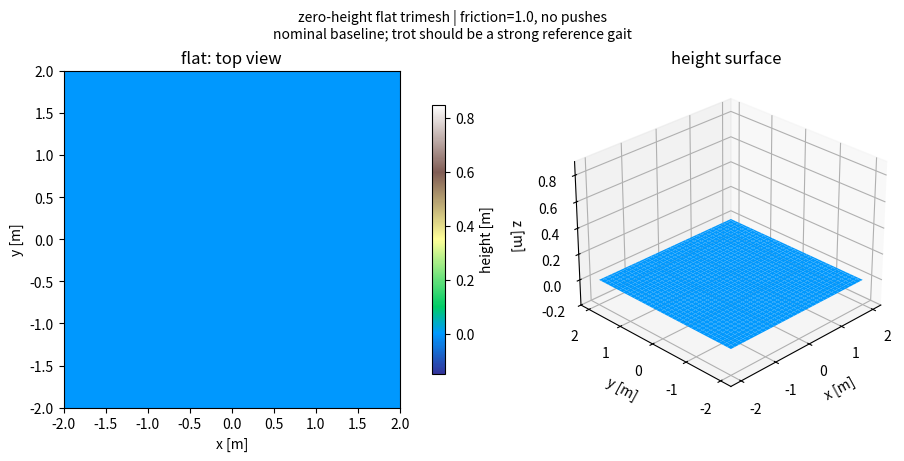
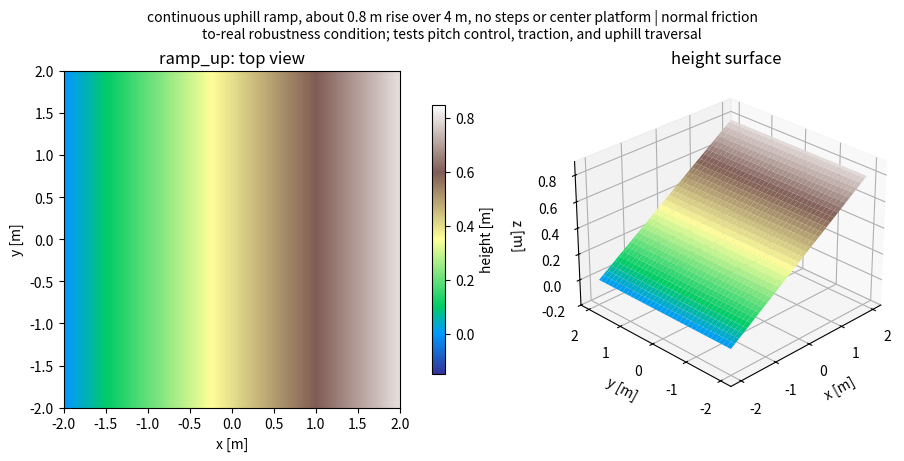
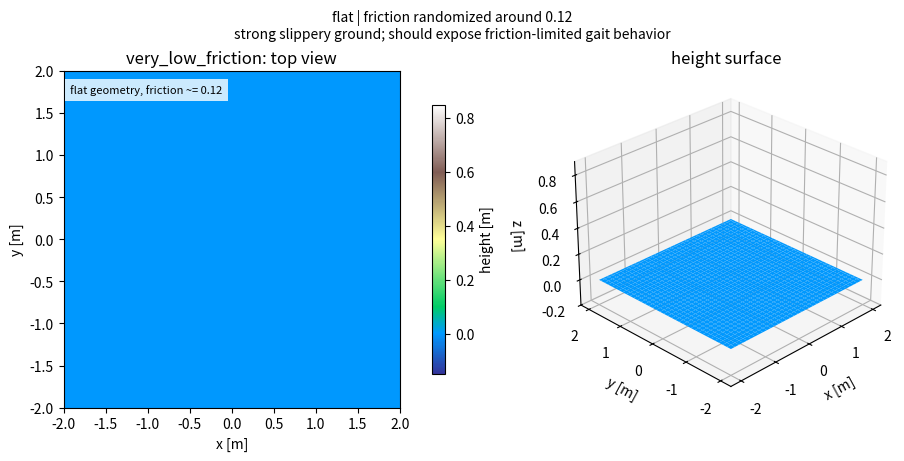
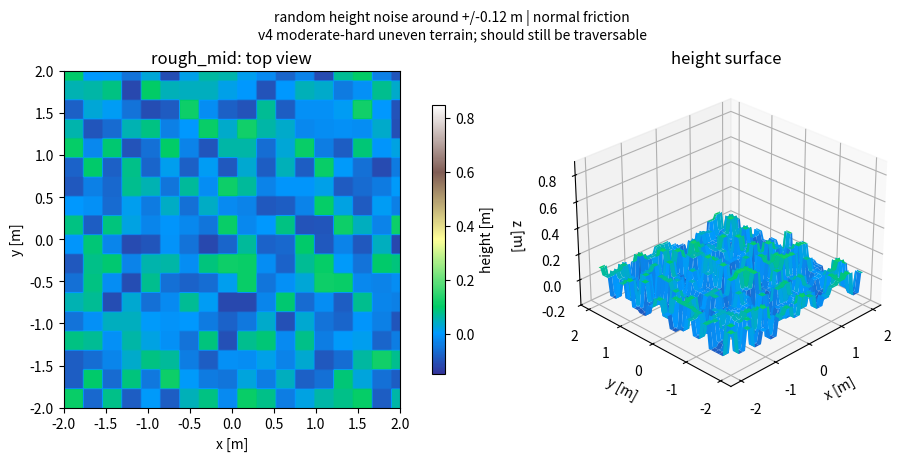
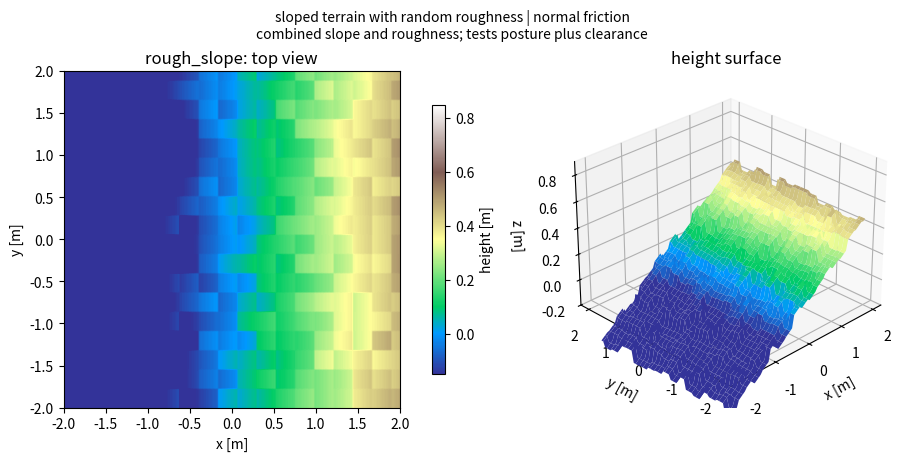
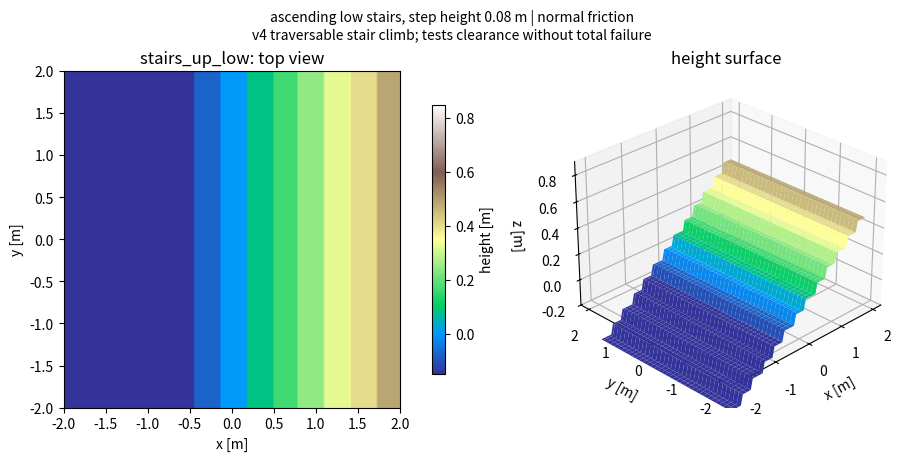
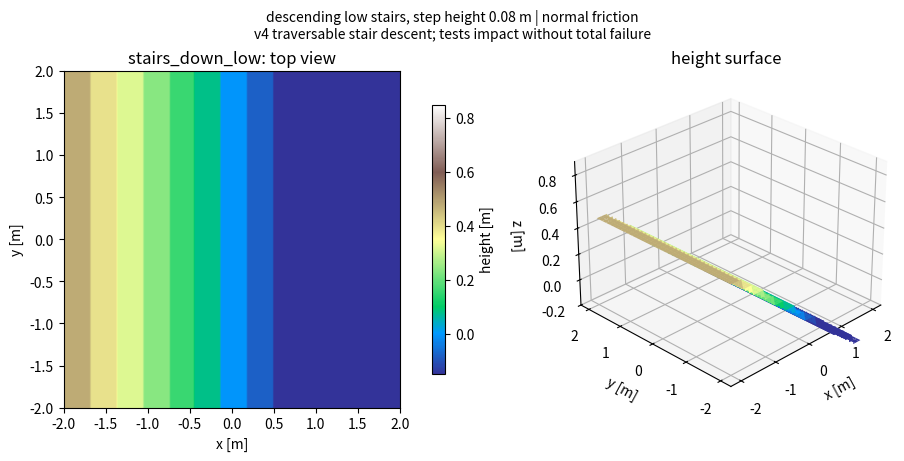
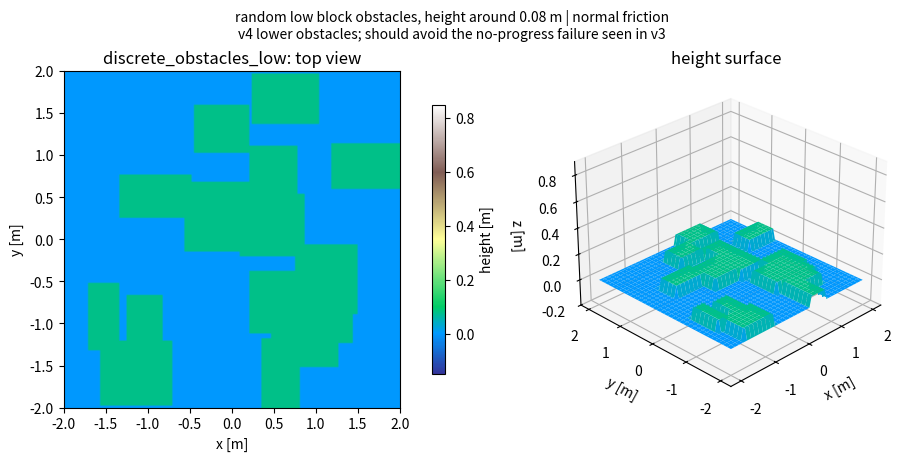
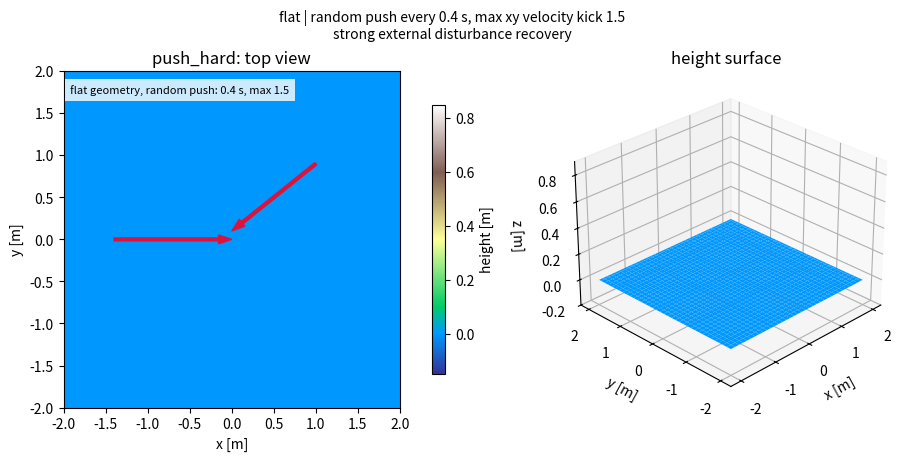
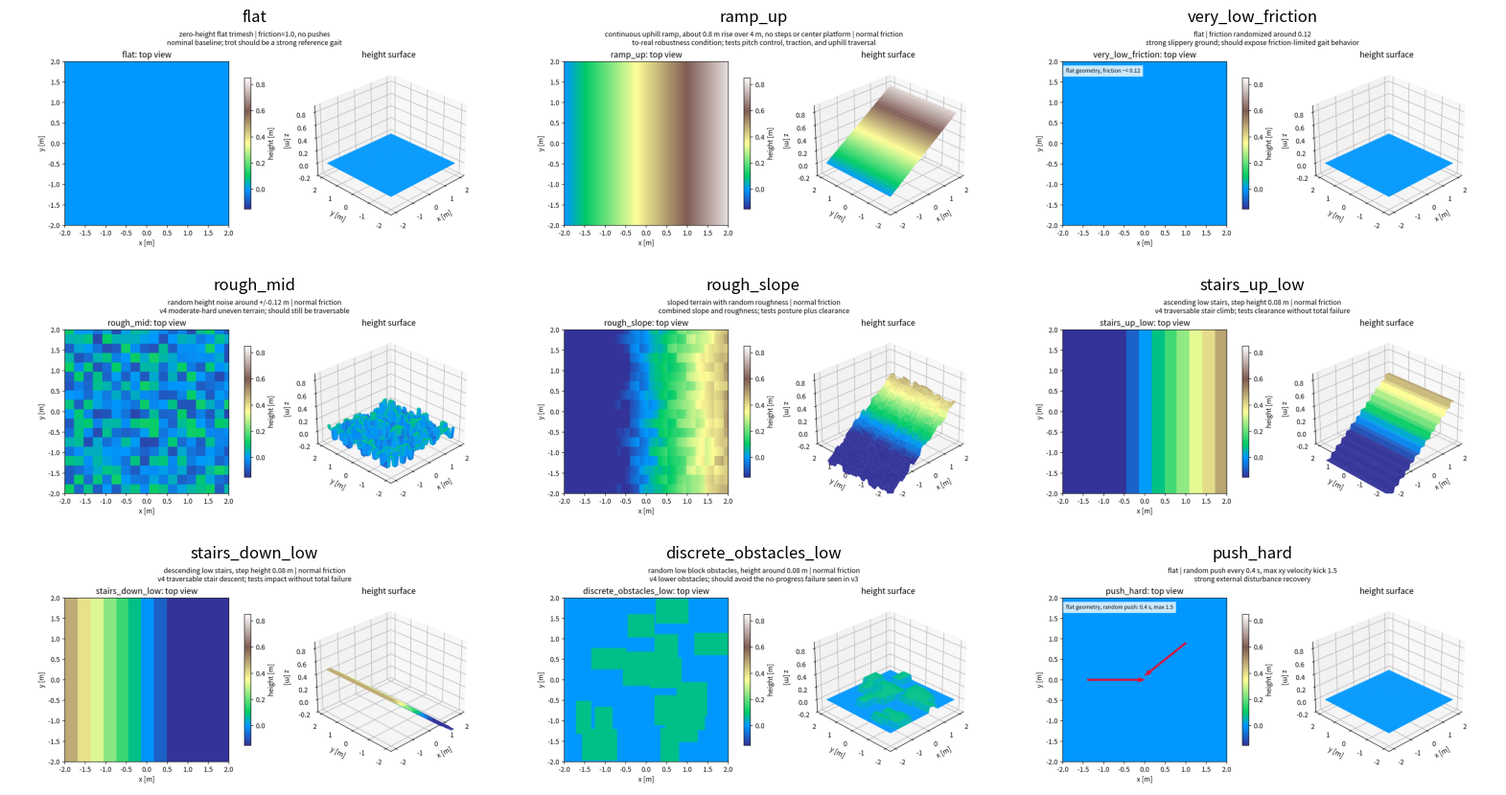

The matplotlib source for these figures, in order:
import argparse
import csv
from pathlib import Path

import matplotlib

matplotlib.use("Agg")
import matplotlib.pyplot as plt
import numpy as np


DEFAULT_CONDITIONS = [
    "flat",
    "ramp_up",
    "very_low_friction",
    "rough_mid",
    "rough_slope",
    "stairs_up_low",
    "stairs_down_low",
    "discrete_obstacles_low",
    "push_hard",
]


CONDITION_NOTES = {
    "flat": {
        "geometry": "zero-height flat trimesh",
        "physics": "friction=1.0, no pushes",
        "purpose": "nominal baseline; trot should be a strong reference gait",
    },
    "low_friction": {
        "geometry": "flat",
        "physics": "friction randomized around 0.25",
        "purpose": "moderate slippery ground; tests slip/lateral/yaw stability",
    },
    "very_low_friction": {
        "geometry": "flat",
        "physics": "friction randomized around 0.12",
        "purpose": "strong slippery ground; should expose friction-limited gait behavior",
    },
    "rough": {
        "geometry": "random height noise around +/-0.10 m",
        "physics": "normal friction",
        "purpose": "moderate uneven terrain; tests foot clearance and scuffing",
    },
    "rough_mid": {
        "geometry": "random height noise around +/-0.12 m",
        "physics": "normal friction",
        "purpose": "v4 moderate-hard uneven terrain; should still be traversable",
    },
    "rough_hard": {
        "geometry": "random height noise around +/-0.16 m",
        "physics": "normal friction",
        "purpose": "strong uneven terrain; should make clearance/impact matter more",
    },
    "rough_slope": {
        "geometry": "sloped terrain with random roughness",
        "physics": "normal friction",
        "purpose": "combined slope and roughness; tests posture plus clearance",
    },
    "ramp_up": {
        "geometry": "continuous uphill ramp, about 0.8 m rise over 4 m, no steps or center platform",
        "physics": "normal friction",
        "purpose": "to-real robustness condition; tests pitch control, traction, and uphill traversal",
    },
    "slope": {
        "geometry": "legacy pyramid slope with a center platform",
        "physics": "normal friction",
        "purpose": "legacy preview only; prefer ramp_up for a true continuous ramp",
    },
    "stairs": {
        "geometry": "stairs-down alias kept for old experiments",
        "physics": "normal friction",
        "purpose": "legacy stair condition; prefer stairs_up/stairs_down now",
    },
    "stairs_up": {
        "geometry": "ascending stairs",
        "physics": "normal friction",
        "purpose": "tests foot clearance, progress, and impact on climbing",
    },
    "stairs_up_low": {
        "geometry": "ascending low stairs, step height 0.08 m",
        "physics": "normal friction",
        "purpose": "v4 traversable stair climb; tests clearance without total failure",
    },
    "stairs_down": {
        "geometry": "descending stairs",
        "physics": "normal friction",
        "purpose": "tests impact and body stability during descent",
    },
    "stairs_down_low": {
        "geometry": "descending low stairs, step height 0.08 m",
        "physics": "normal friction",
        "purpose": "v4 traversable stair descent; tests impact without total failure",
    },
    "discrete_obstacles": {
        "geometry": "random block obstacles",
        "physics": "normal friction",
        "purpose": "tests clearance and obstacle robustness",
    },
    "discrete_obstacles_low": {
        "geometry": "random low block obstacles, height around 0.08 m",
        "physics": "normal friction",
        "purpose": "v4 lower obstacles; should avoid the no-progress failure seen in v3",
    },
    "stepping_stones": {
        "geometry": "stone-like support patches separated by lower gaps",
        "physics": "normal friction",
        "purpose": "tests precise support and swing clearance",
    },
    "stepping_stones_easy": {
        "geometry": "larger support patches with shallow gaps",
        "physics": "normal friction",
        "purpose": "v4 easier stepping stones; tests support precision while staying traversable",
    },
    "push": {
        "geometry": "flat",
        "physics": "random push every 0.5 s, max xy velocity kick 1.0",
        "purpose": "moderate external disturbance recovery",
    },
    "push_hard": {
        "geometry": "flat",
        "physics": "random push every 0.4 s, max xy velocity kick 1.5",
        "purpose": "strong external disturbance recovery",
    },
}


def parse_list(text):
    return [item.strip() for item in text.split(",") if item.strip()]


def make_grid(size, resolution):
    xs = np.linspace(-size / 2, size / 2, resolution)
    ys = np.linspace(-size / 2, size / 2, resolution)
    return np.meshgrid(xs, ys)


def smooth_noise(rng, shape, scale, coarse=18):
    low = rng.uniform(-scale, scale, size=(coarse, coarse))
    repeat_x = int(np.ceil(shape[0] / coarse))
    repeat_y = int(np.ceil(shape[1] / coarse))
    noise = np.kron(low, np.ones((repeat_x, repeat_y)))[: shape[0], : shape[1]]
    return noise


def terrain_height(condition, x, y, seed):
    rng = np.random.default_rng(seed)
    z = np.zeros_like(x)
    arrows = []
    overlay_text = []

    if condition in ("low_friction", "very_low_friction"):
        mu = 0.25 if condition == "low_friction" else 0.12
        overlay_text.append(f"flat geometry, friction ~= {mu:.2f}")
    elif condition == "rough":
        z = smooth_noise(rng, x.shape, 0.10)
    elif condition == "rough_mid":
        z = smooth_noise(rng, x.shape, 0.12)
    elif condition == "rough_hard":
        z = smooth_noise(rng, x.shape, 0.16)
    elif condition == "ramp_up":
        z = 0.20 * (x - x.min())
    elif condition == "slope":
        z = 0.28 * x
    elif condition == "rough_slope":
        z = 0.24 * x + smooth_noise(rng, x.shape, 0.05)
    elif condition in ("stairs", "stairs_down", "stairs_up", "stairs_up_low", "stairs_down_low"):
        step_width = 0.31
        step_height = 0.08 if condition in ("stairs_up_low", "stairs_down_low") else 0.16
        steps = np.floor((x - x.min()) / step_width)
        if condition in ("stairs", "stairs_down", "stairs_down_low"):
            z = -step_height * steps
        else:
            z = step_height * steps
        z -= z.mean()
    elif condition in ("discrete_obstacles", "discrete_obstacles_low"):
        z = np.zeros_like(x)
        for _ in range(16):
            cx, cy = rng.uniform(-1.7, 1.7, size=2)
            sx, sy = rng.uniform(0.18, 0.45, size=2)
            h = 0.08 if condition == "discrete_obstacles_low" else rng.uniform(0.08, 0.20)
            mask = (np.abs(x - cx) < sx) & (np.abs(y - cy) < sy)
            z[mask] = np.maximum(z[mask], h)
    elif condition in ("stepping_stones", "stepping_stones_easy"):
        z = -0.05 * np.ones_like(x) if condition == "stepping_stones_easy" else -0.08 * np.ones_like(x)
        spacing = 0.75
        radius = 0.34 if condition == "stepping_stones_easy" else 0.25
        for cx in np.arange(-1.5, 1.51, spacing):
            for cy in np.arange(-1.5, 1.51, spacing):
                mask = (x - cx) ** 2 + (y - cy) ** 2 < radius**2
                z[mask] = 0.03 if condition == "stepping_stones_easy" else 0.04
    elif condition == "push":
        overlay_text.append("flat geometry, random push: 0.5 s, max 1.0")
        arrows = [(-1.2, 0.0, 1.0, 0.0), (0.9, 0.8, -0.7, -0.5)]
    elif condition == "push_hard":
        overlay_text.append("flat geometry, random push: 0.4 s, max 1.5")
        arrows = [(-1.4, 0.0, 1.4, 0.0), (1.0, 0.9, -1.0, -0.8)]

    return z, arrows, overlay_text


def plot_condition(condition, output_dir, size, resolution, seed):
    x, y = make_grid(size, resolution)
    z, arrows, overlay_text = terrain_height(condition, x, y, seed)
    note = CONDITION_NOTES.get(condition, {})

    fig = plt.figure(figsize=(10, 4.5), constrained_layout=True)
    ax_map = fig.add_subplot(1, 2, 1)
    image = ax_map.imshow(
        z,
        origin="lower",
        extent=[-size / 2, size / 2, -size / 2, size / 2],
        cmap="terrain",
        vmin=-0.15,
        vmax=0.85,
    )
    ax_map.set_title(f"{condition}: top view")
    ax_map.set_xlabel("x [m]")
    ax_map.set_ylabel("y [m]")
    for x0, y0, dx, dy in arrows:
        ax_map.arrow(x0, y0, dx, dy, width=0.035, color="crimson", length_includes_head=True)
    for i, text in enumerate(overlay_text):
        ax_map.text(
            0.02,
            0.96 - 0.08 * i,
            text,
            transform=ax_map.transAxes,
            ha="left",
            va="top",
            fontsize=8,
            bbox={"facecolor": "white", "alpha": 0.8, "edgecolor": "none"},
        )
    fig.colorbar(image, ax=ax_map, shrink=0.8, label="height [m]")

    ax_3d = fig.add_subplot(1, 2, 2, projection="3d")
    stride = max(1, resolution // 55)
    ax_3d.plot_surface(
        x[::stride, ::stride],
        y[::stride, ::stride],
        z[::stride, ::stride],
        cmap="terrain",
        linewidth=0,
        antialiased=True,
        vmin=-0.15,
        vmax=0.85,
    )
    ax_3d.set_title("height surface")
    ax_3d.set_xlabel("x [m]")
    ax_3d.set_ylabel("y [m]")
    ax_3d.set_zlabel("z [m]")
    ax_3d.set_zlim(-0.2, 0.9)
    ax_3d.view_init(elev=28, azim=-135)

    fig.suptitle(
        f"{note.get('geometry', '')} | {note.get('physics', '')}\n{note.get('purpose', '')}",
        fontsize=10,
    )
    path = output_dir / f"{condition}.png"
    fig.savefig(path, dpi=180)
    plt.close(fig)
    return path


def write_descriptions(conditions, output_dir):
    path = output_dir / "condition_descriptions.csv"
    with open(path, "w", newline="") as file:
        writer = csv.DictWriter(file, fieldnames=["condition", "geometry", "physics", "purpose"])
        writer.writeheader()
        for condition in conditions:
            note = CONDITION_NOTES.get(condition, {})
            writer.writerow(
                {
                    "condition": condition,
                    "geometry": note.get("geometry", ""),
                    "physics": note.get("physics", ""),
                    "purpose": note.get("purpose", ""),
                }
            )
    return path


def make_overview(image_paths, output_dir):
    images = [(path.stem, plt.imread(path)) for path in image_paths]
    cols = 3
    rows = int(np.ceil(len(images) / cols))
    fig, axes = plt.subplots(rows, cols, figsize=(cols * 5.2, rows * 2.8), constrained_layout=True)
    axes = np.array(axes).reshape(-1)
    for ax, (name, image) in zip(axes, images):
        ax.imshow(image)
        ax.set_title(name)
        ax.axis("off")
    for ax in axes[len(images) :]:
        ax.axis("off")
    path = output_dir / "overview.png"
    fig.savefig(path, dpi=160)
    plt.close(fig)
    return path


def main():
    parser = argparse.ArgumentParser()
    parser.add_argument("--conditions", default=",".join(DEFAULT_CONDITIONS))
    parser.add_argument("--output-dir", default="logs/gait_condition_previews/v6_ramp_up")
    parser.add_argument("--size", type=float, default=4.0)
    parser.add_argument("--resolution", type=int, default=140)
    parser.add_argument("--seed", type=int, default=7)
    args = parser.parse_args()

    output_dir = Path(args.output_dir)
    output_dir.mkdir(parents=True, exist_ok=True)
    conditions = parse_list(args.conditions)

    image_paths = [
        plot_condition(condition, output_dir, args.size, args.resolution, args.seed + i)
        for i, condition in enumerate(conditions)
    ]
    descriptions = write_descriptions(conditions, output_dir)
    overview = make_overview(image_paths, output_dir)
    print(f"Saved {len(image_paths)} condition previews to: {output_dir}")
    print(f"Overview: {overview}")
    print(f"Descriptions: {descriptions}")


if __name__ == "__main__":
    main()
